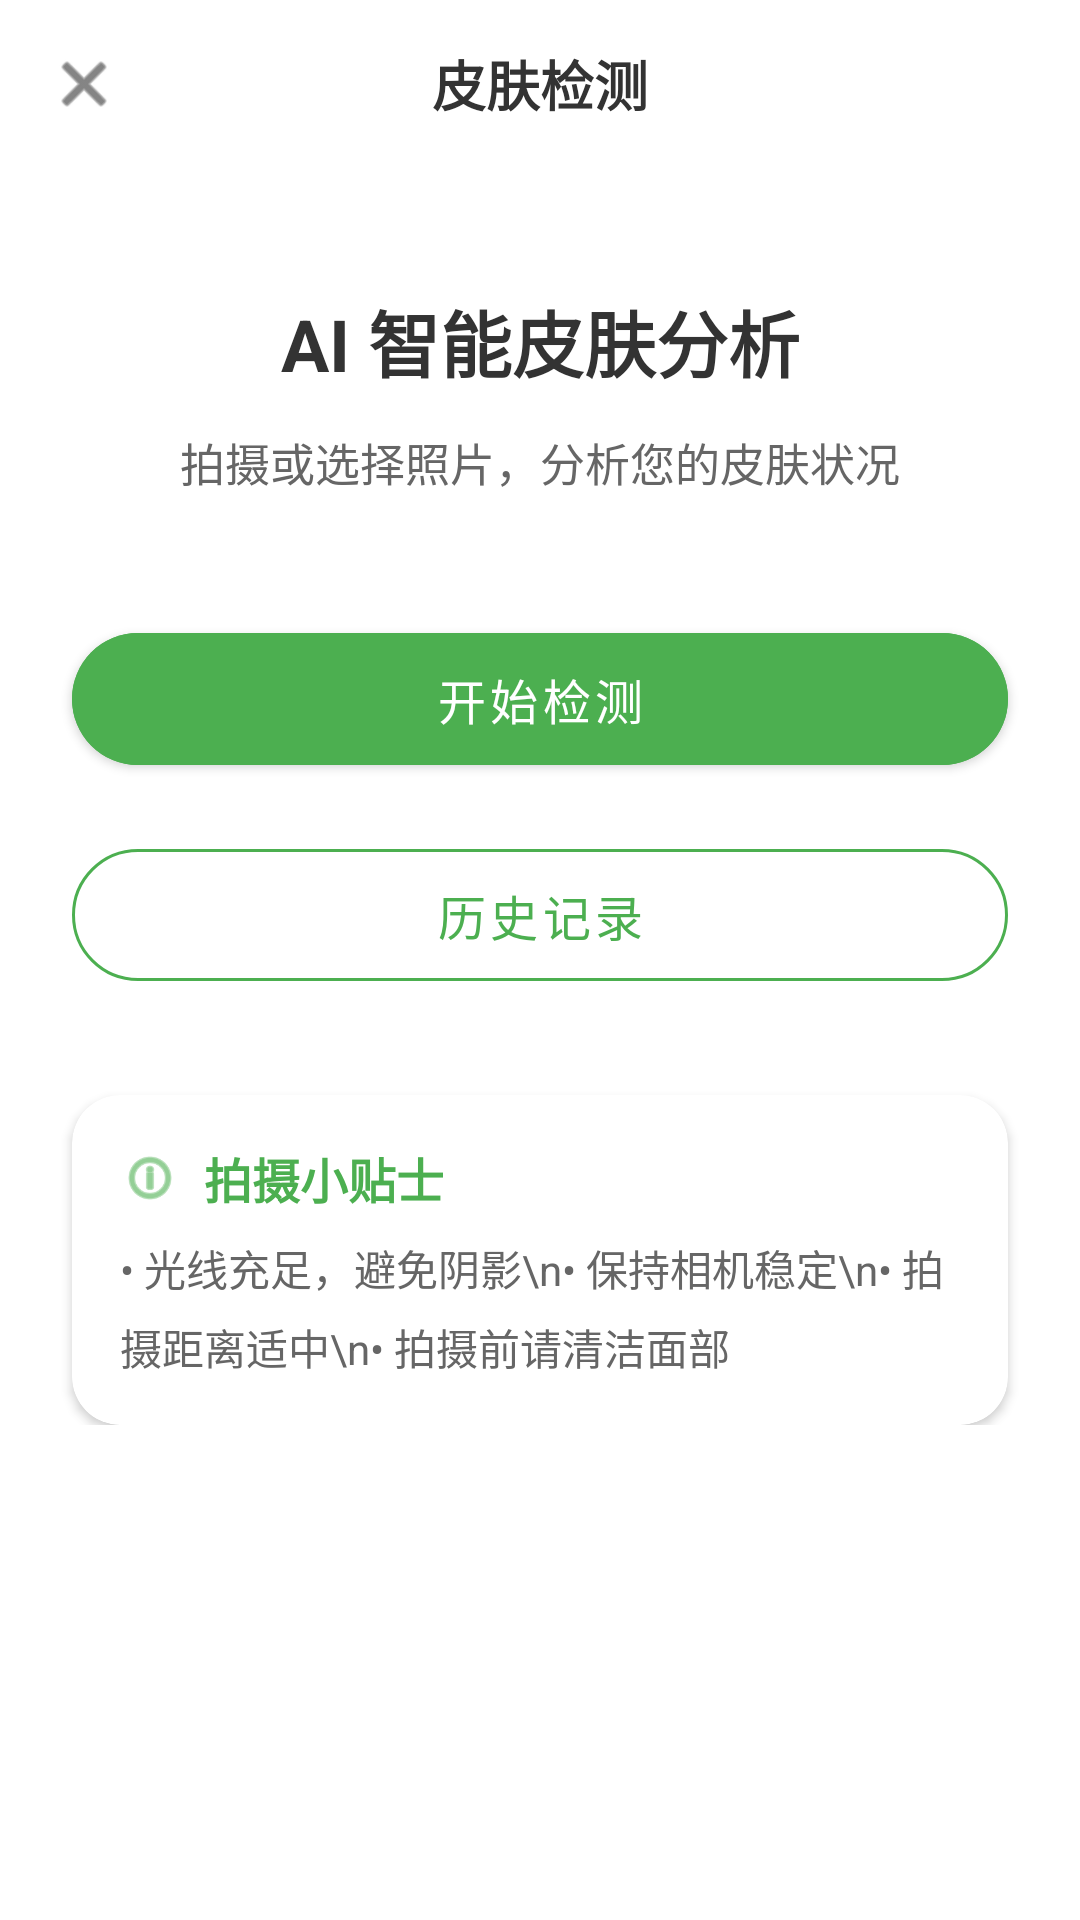

Layout XML and referenced resources for this Android screen:
<!-- AndroidManifest.xml: application theme AppTheme -->
<!-- res/layout/fragment_predict.xml -->
<?xml version="1.0" encoding="utf-8"?>
<androidx.constraintlayout.widget.ConstraintLayout
    xmlns:android="http://schemas.android.com/apk/res/android"
    xmlns:app="http://schemas.android.com/apk/res-auto"
    xmlns:tools="http://schemas.android.com/tools"
    android:layout_width="match_parent"
    android:layout_height="match_parent"
    android:background="#FFFFFF">

    
    <androidx.appcompat.widget.Toolbar
        android:id="@+id/toolbar"
        android:layout_width="match_parent"
        android:layout_height="wrap_content"
        android:background="#FFFFFF"
        android:elevation="0dp"
        app:layout_constraintTop_toTopOf="parent">

        <TextView
            android:layout_width="wrap_content"
            android:layout_height="wrap_content"
            android:layout_gravity="center"
            android:text="皮肤检测"
            android:textColor="#333333"
            android:textSize="18sp"
            android:textStyle="bold" />

        <ImageView
            android:id="@+id/btn_back"
            android:layout_width="24dp"
            android:layout_height="24dp"
            android:layout_gravity="start"
            android:src="@android:drawable/ic_menu_close_clear_cancel"
            android:tint="#333333" />
    </androidx.appcompat.widget.Toolbar>

    <ScrollView
        android:layout_width="match_parent"
        android:layout_height="0dp"
        app:layout_constraintBottom_toBottomOf="parent"
        app:layout_constraintTop_toBottomOf="@id/toolbar">

        <androidx.constraintlayout.widget.ConstraintLayout
            android:layout_width="match_parent"
            android:layout_height="wrap_content"
            android:paddingBottom="32dp">

            
            <TextView
                android:id="@+id/tv_predict_title"
                android:layout_width="0dp"
                android:layout_height="wrap_content"
                android:layout_marginHorizontal="24dp"
                android:layout_marginTop="40dp"
                android:gravity="center"
                android:text="AI 智能皮肤分析"
                android:textColor="#333333"
                android:textSize="24sp"
                android:textStyle="bold"
                app:layout_constraintEnd_toEndOf="parent"
                app:layout_constraintStart_toStartOf="parent"
                app:layout_constraintTop_toTopOf="parent" />

            <TextView
                android:id="@+id/tv_predict_subtitle"
                android:layout_width="0dp"
                android:layout_height="wrap_content"
                android:layout_marginHorizontal="32dp"
                android:layout_marginTop="12dp"
                android:gravity="center"
                android:text="拍摄或选择照片，分析您的皮肤状况"
                android:textColor="#666666"
                android:textSize="15sp"
                app:layout_constraintEnd_toEndOf="parent"
                app:layout_constraintStart_toStartOf="parent"
                app:layout_constraintTop_toBottomOf="@id/tv_predict_title" />

            
            <TextView
                android:id="@+id/tv_description_label"
                android:layout_width="0dp"
                android:layout_height="wrap_content"
                android:layout_marginHorizontal="24dp"
                android:layout_marginTop="24dp"
                android:text="描述您的皮肤问题（可选）："
                android:textColor="#333333"
                android:textSize="15sp"
                android:visibility="gone"
                app:layout_constraintEnd_toEndOf="parent"
                app:layout_constraintStart_toStartOf="parent"
                app:layout_constraintTop_toBottomOf="@id/tv_predict_subtitle" />

            <com.google.android.material.textfield.TextInputLayout
                android:id="@+id/til_skin_description"
                android:layout_width="0dp"
                android:layout_height="wrap_content"
                android:layout_marginHorizontal="24dp"
                android:layout_marginTop="8dp"
                app:boxCornerRadiusBottomEnd="8dp"
                app:boxCornerRadiusBottomStart="8dp"
                app:boxCornerRadiusTopEnd="8dp"
                app:boxCornerRadiusTopStart="8dp"
                app:boxStrokeColor="#4CAF50"
                app:hintEnabled="false"
                android:visibility="gone"
                app:layout_constraintEnd_toEndOf="parent"
                app:layout_constraintStart_toStartOf="parent"
                app:layout_constraintTop_toBottomOf="@id/tv_description_label">

                <com.google.android.material.textfield.TextInputEditText
                    android:id="@+id/et_skin_description"
                    android:layout_width="match_parent"
                    android:layout_height="wrap_content"
                    android:hint="如：脸颊痘痘持续一周，伴随轻微瘙痒和发炎"
                    android:inputType="textMultiLine"
                    android:maxLines="3"
                    android:minLines="2"
                    android:textColor="#333333"
                    android:textSize="14sp" />
            </com.google.android.material.textfield.TextInputLayout>

            
            <com.google.android.material.button.MaterialButton
                android:id="@+id/button_start_detection"
                android:layout_width="0dp"
                android:layout_height="56dp"
                android:layout_marginHorizontal="24dp"
                android:layout_marginTop="40dp"
                android:backgroundTint="#4CAF50"
                android:text="开始检测"
                android:textSize="16sp"
                app:cornerRadius="28dp"
                app:layout_constraintEnd_toEndOf="parent"
                app:layout_constraintStart_toStartOf="parent"
                app:layout_constraintTop_toBottomOf="@id/til_skin_description" />

            
            <com.google.android.material.button.MaterialButton
                android:id="@+id/button_history"
                style="@style/Widget.MaterialComponents.Button.OutlinedButton"
                android:layout_width="0dp"
                android:layout_height="56dp"
                android:layout_marginHorizontal="24dp"
                android:layout_marginTop="16dp"
                android:text="历史记录"
                android:textColor="#4CAF50"
                android:textSize="16sp"
                app:cornerRadius="28dp"
                app:layout_constraintEnd_toEndOf="parent"
                app:layout_constraintStart_toStartOf="parent"
                app:layout_constraintTop_toBottomOf="@id/button_start_detection"
                app:strokeColor="#4CAF50"
                app:strokeWidth="1dp" />

            
            <androidx.cardview.widget.CardView
                android:id="@+id/view_tips_container"
                android:layout_width="0dp"
                android:layout_height="wrap_content"
                android:layout_marginHorizontal="24dp"
                android:layout_marginTop="32dp"
                app:cardCornerRadius="16dp"
                app:cardElevation="2dp"
                app:layout_constraintEnd_toEndOf="parent"
                app:layout_constraintStart_toStartOf="parent"
                app:layout_constraintTop_toBottomOf="@id/button_history">

                <LinearLayout
                    android:layout_width="match_parent"
                    android:layout_height="wrap_content"
                    android:orientation="vertical"
                    android:padding="16dp">

                    <LinearLayout
                        android:layout_width="match_parent"
                        android:layout_height="wrap_content"
                        android:gravity="center_vertical"
                        android:orientation="horizontal">

                        <ImageView
                            android:layout_width="20dp"
                            android:layout_height="20dp"
                            android:src="@android:drawable/ic_menu_info_details"
                            android:tint="#4CAF50" />

                        <TextView
                            android:layout_width="wrap_content"
                            android:layout_height="wrap_content"
                            android:layout_marginStart="8dp"
                            android:text="拍摄小贴士"
                            android:textColor="#4CAF50"
                            android:textSize="16sp"
                            android:textStyle="bold" />
                    </LinearLayout>

                    <TextView
                        android:layout_width="match_parent"
                        android:layout_height="wrap_content"
                        android:layout_marginTop="8dp"
                        android:lineSpacingExtra="6dp"
                        android:text="• 光线充足，避免阴影\n• 保持相机稳定\n• 拍摄距离适中\n• 拍摄前请清洁面部"
                        android:textColor="#666666"
                        android:textSize="14sp" />
                </LinearLayout>
            </androidx.cardview.widget.CardView>

        </androidx.constraintlayout.widget.ConstraintLayout>
    </ScrollView>

</androidx.constraintlayout.widget.ConstraintLayout>
<!-- resources referenced by this layout -->
<resources>
  <style name="AppTheme" parent="Theme.AppCompat.DayNight.NoActionBar">
          
          <item name="colorPrimary">@color/colorPrimary</item>
          <item name="colorPrimaryDark">@color/colorPrimaryDark</item>
          <item name="colorAccent">@color/colorAccent</item>
      </style>
  <color name="colorPrimary">#4CAF50</color>
  <color name="colorPrimaryDark">#4CAF50</color>
  <color name="colorAccent">#100E0E</color>
</resources>
